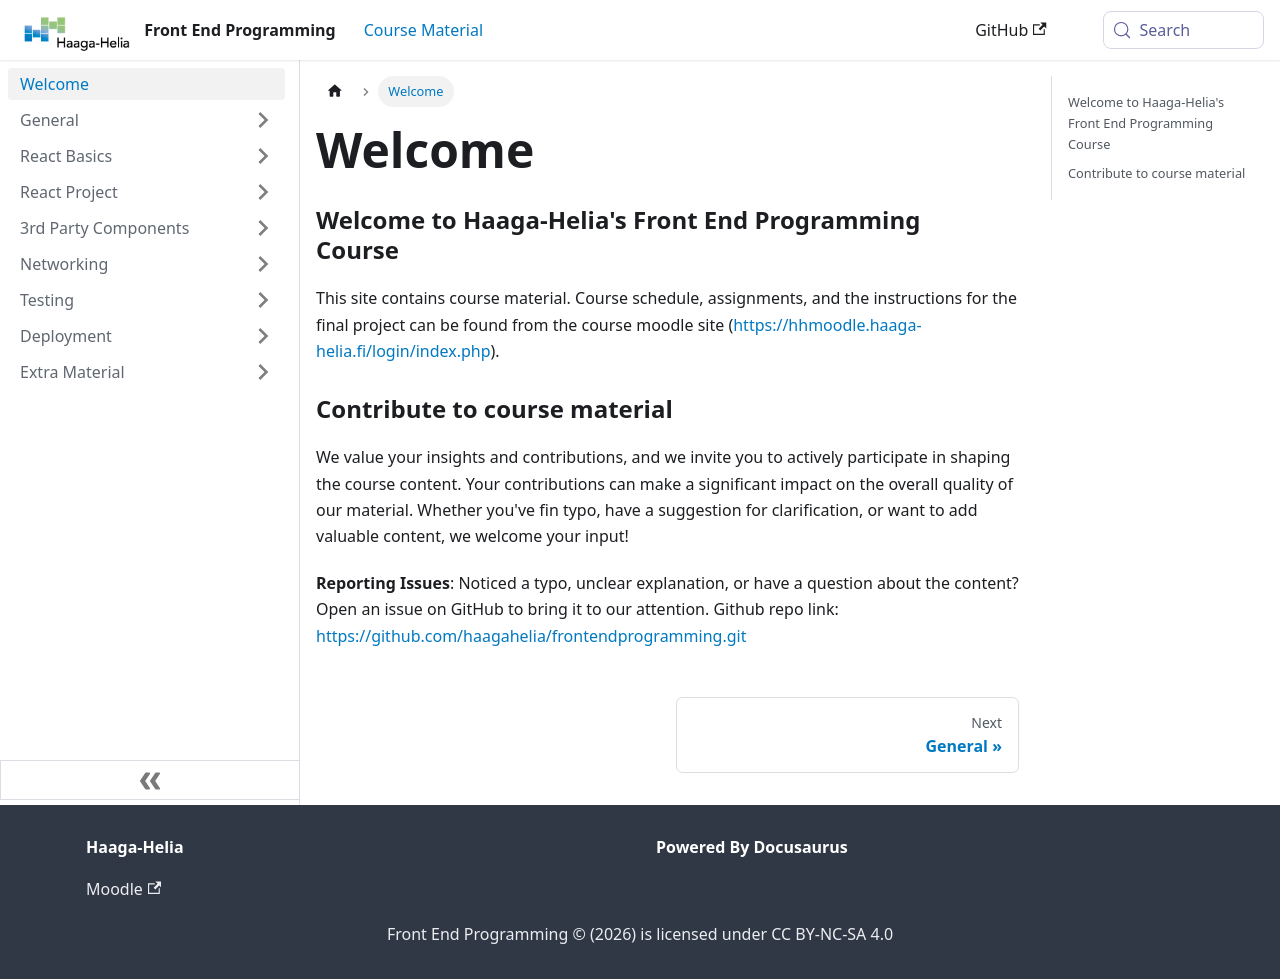

repository: haagahelia/frontendprogramming · page: docs/intro/index.html · generator: docusaurus

---
title: 'Welcome'
sidebar_position: 1
---

### Welcome to Haaga-Helia's Front End Programming Course

This site contains course material. Course schedule, assignments, and the instructions for the final project can be found from the course moodle site (https://hhmoodle.haaga-helia.fi/login/index.php).

### Contribute to course material
We value your insights and contributions, and we invite you to actively participate in shaping the course content. Your contributions can make a significant impact on the overall quality of our material.
Whether you've fin typo, have a suggestion for clarification, or want to add valuable content, we welcome your input!

**Reporting Issues**: Noticed a typo, unclear explanation, or have a question about the content? Open an issue on GitHub to bring it to our attention. Github repo link: https://github.com/haagahelia/frontendprogramming.git
